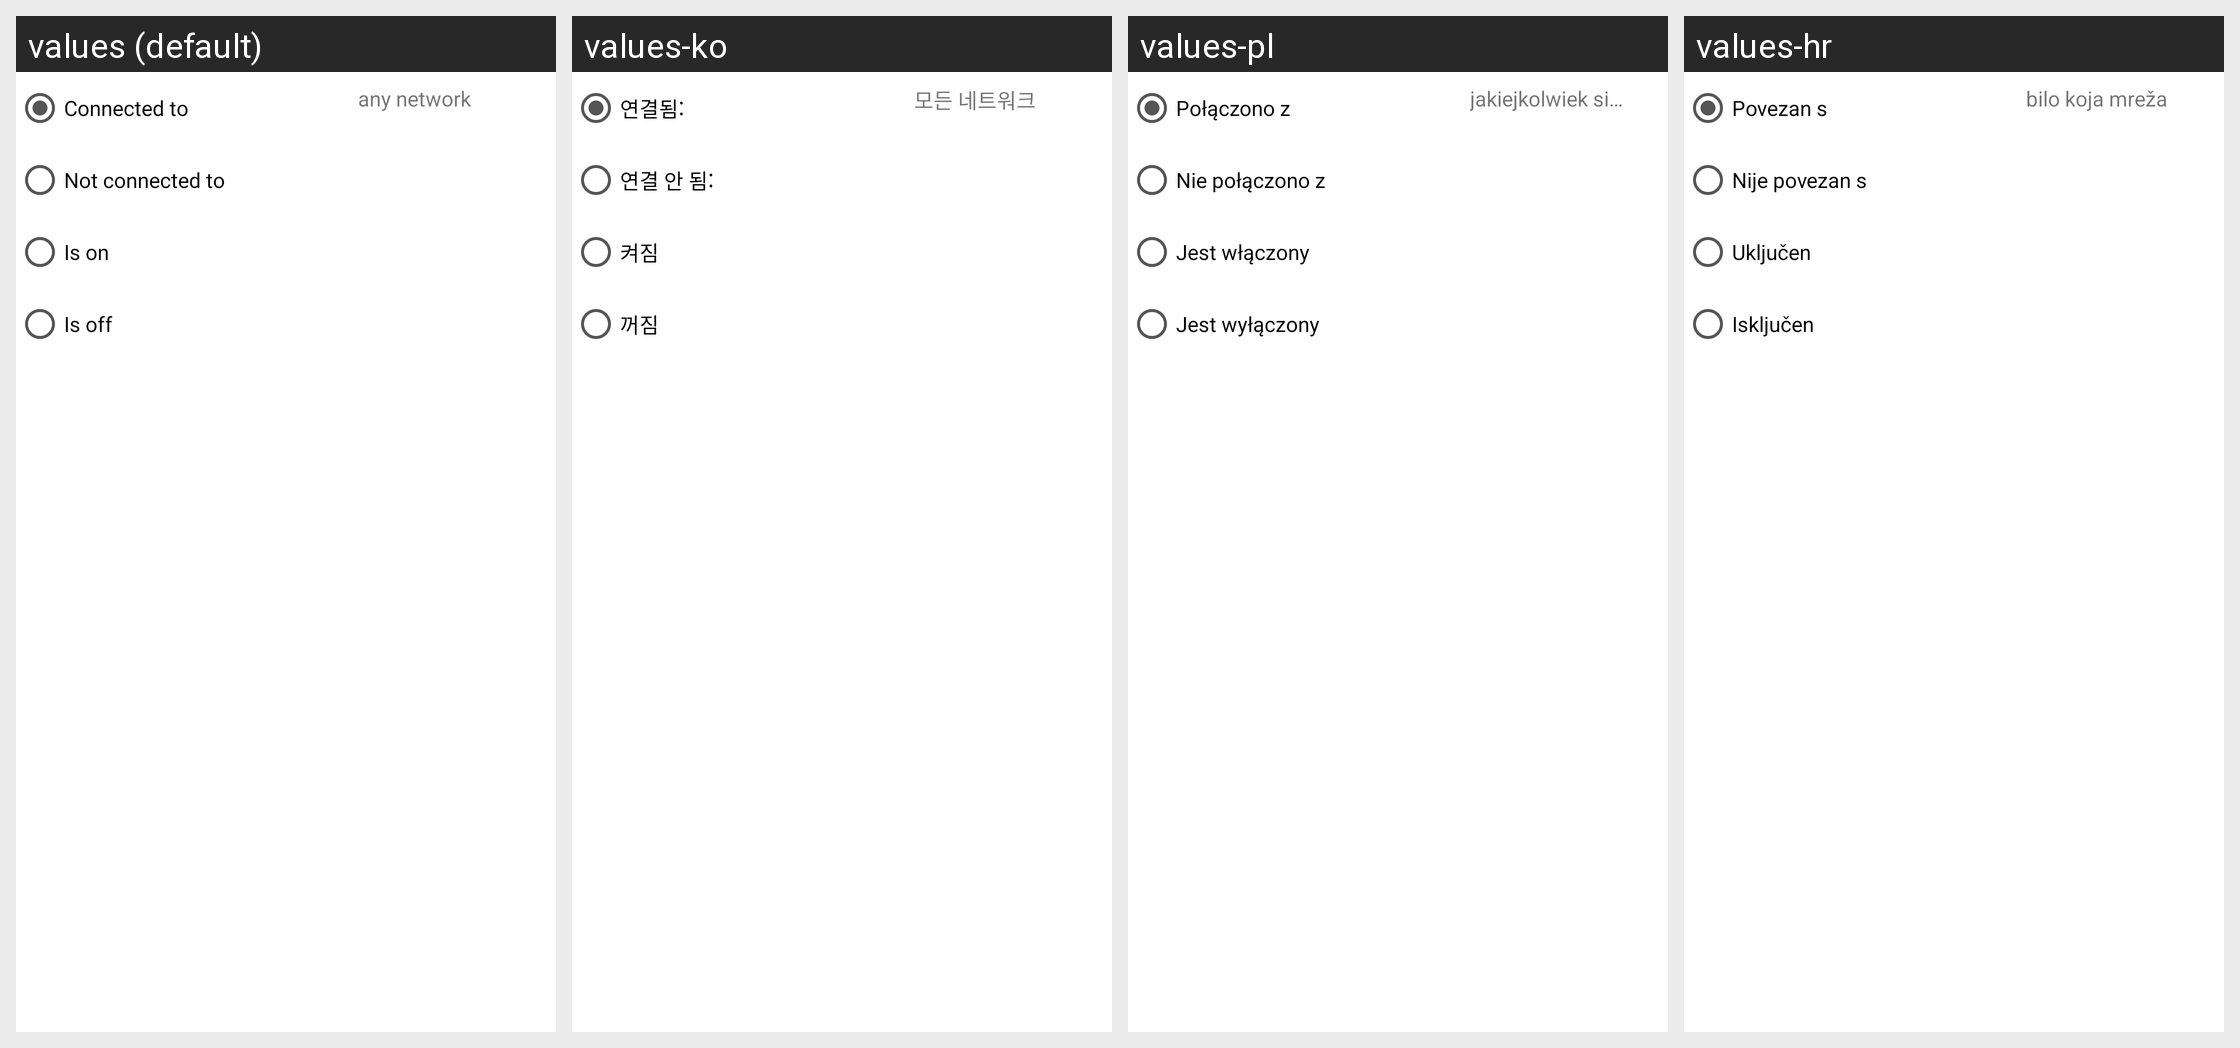

Strings drawn on this Android screen and how each of the app's shown locales translates them:
Android screen res/layout/constraint_wifi.xml rendered under 4 locales, left to right: values (default), values-ko, values-pl, values-hr. Device: Nexus 5 (rendered at 1080×1920; each locale shown at half size, 540×960, under a caption strip naming it); theme Theme.MaterialComponents.DayNight.NoActionBar.
Other locales in the repository, not shown: values-da, values-de, values-el, values-es, values-fr, values-hu, values-it, values-ja, values-nl, values-pt, values-ru, values-zh-rCN, values-zh-rTW.
Strings drawn on this screen, with the default value and each locale's value (text and hints the layout hard-codes, and strings that could not be matched under every locale, appear in the picture but are not listed):

constraint_connected
  values: Connected to
  values-ko: 연결됨:
  values-pl: Połączono z
  values-hr: Povezan s

constraint_not_connected
  values: Not connected to
  values-ko: 연결 안 됨:
  values-pl: Nie połączono z
  values-hr: Nije povezan s

is_on
  values: Is on
  values-ko: 켜짐
  values-pl: Jest włączony
  values-hr: Uključen

is_off
  values: Is off
  values-ko: 꺼짐
  values-pl: Jest wyłączony
  values-hr: Isključen

any_network
  values: any network
  values-ko: 모든 네트워크
  values-pl: jakiejkolwiek sieci
  values-hr: bilo koja mreža
